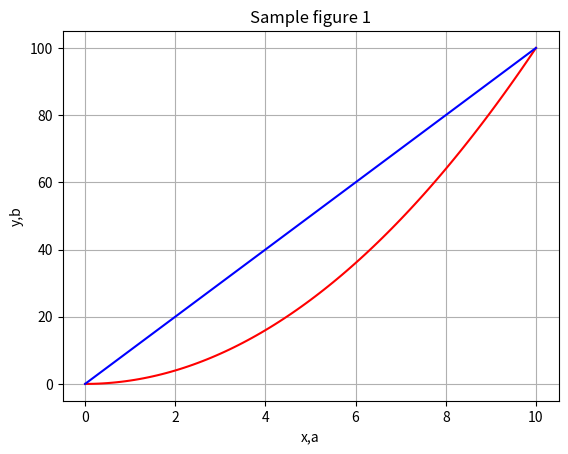
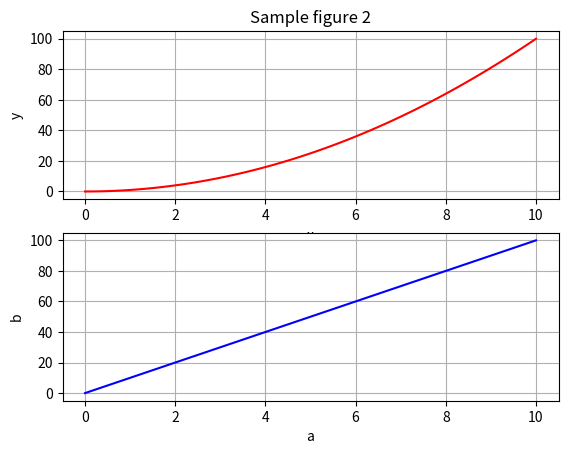

Write Python code to recreate these figures, in order.
# This Python code is for myself.
''' Reference
https://qiita.com/RinGoku/items/9a0e28ddac4663cd5b03
'''

import matplotlib.pyplot as plt
import numpy as np

x = np.arange(0,10.1,0.1)
y = x**2
ab_size = 101
a = np.zeros(ab_size)
b = np.zeros(ab_size)
a[0] = 0.0
b[0] = 0.0
for i in range(1,ab_size):
    a[i] = a[i-1]+0.1
    b[i] = b[i-1]+1

# figure 1
fig1 = plt.figure(1)
ax1 = fig1.add_subplot(1,1,1)
line1_xy = ax1.plot(x,y,'r',label = 'y = x^2')
line1_ab = ax1.plot(a,b,'b',label = 'b = 2*a')
ax1.set_title('Sample figure 1')
ax1.set_xlabel('x,a')
ax1.set_ylabel('y,b')
ax1.grid()
# figure 2
fig2 = plt.figure(2)
ax2_1 = fig2.add_subplot(2,1,1)
line_xy = ax2_1.plot(x,y,'r',label = 'y = x^2')
ax2_1.set_title('Sample figure 2')
ax2_1.set_xlabel('x')
ax2_1.set_ylabel('y')
ax2_1.grid()
ax2_2 = fig2.add_subplot(2,1,2)
line_ab = ax2_2.plot(a,b,'b',label = 'b = 2*a')
#ax2_2.set_title('Sample figure 2-2')
ax2_2.set_xlabel('a')
ax2_2.set_ylabel('b')
ax2_2.grid()

plt.show()